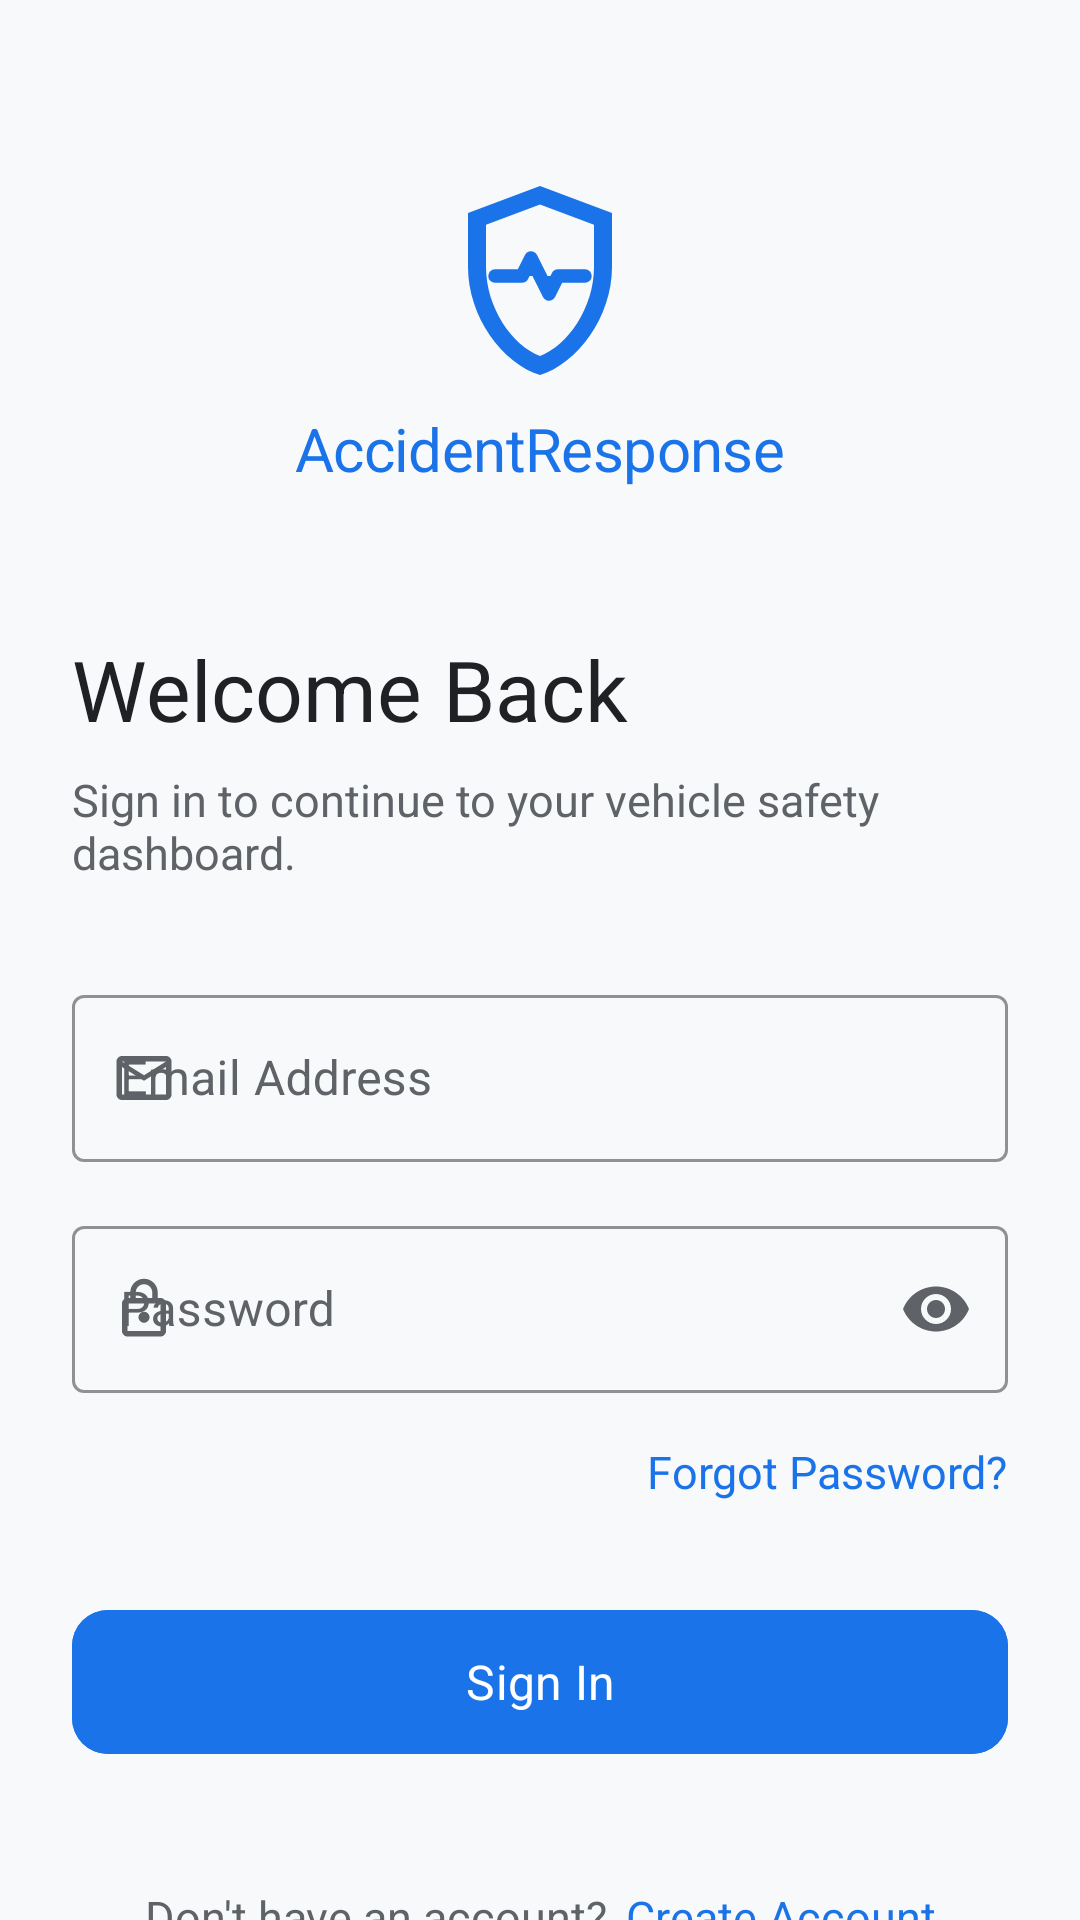

Layout XML and referenced resources for this Android screen:
<!-- AndroidManifest.xml: application theme Theme.AccidentResponse -->
<!-- res/layout/activity_login.xml -->
<?xml version="1.0" encoding="utf-8"?>
<androidx.core.widget.NestedScrollView xmlns:android="http://schemas.android.com/apk/res/android"
    xmlns:app="http://schemas.android.com/apk/res-auto"
    xmlns:tools="http://schemas.android.com/tools"
    android:layout_width="match_parent"
    android:layout_height="match_parent"
    android:background="@color/background_light"
    android:fillViewport="true">

    <androidx.constraintlayout.widget.ConstraintLayout
        android:id="@+id/main_login"
        android:layout_width="match_parent"
        android:layout_height="wrap_content"
        android:padding="@dimen/spacing_large">

        
        <ImageView
            android:id="@+id/img_logo_small"
            android:layout_width="72dp"
            android:layout_height="72dp"
            android:layout_marginTop="32dp"
            android:contentDescription="@string/desc_logo"
            android:src="@drawable/ic_safety_shield"
            app:layout_constraintEnd_toEndOf="parent"
            app:layout_constraintStart_toStartOf="parent"
            app:layout_constraintTop_toTopOf="parent" />

        <TextView
            android:id="@+id/txt_app_name"
            android:layout_width="wrap_content"
            android:layout_height="wrap_content"
            android:layout_marginTop="@dimen/spacing_small"
            android:fontFamily="sans-serif-medium"
            android:text="@string/app_name"
            android:textColor="@color/primary"
            android:textSize="@dimen/text_size_toolbar"
            android:letterSpacing="-0.01"
            app:layout_constraintEnd_toEndOf="parent"
            app:layout_constraintStart_toStartOf="parent"
            app:layout_constraintTop_toBottomOf="@id/img_logo_small" />

        
        <TextView
            android:id="@+id/txt_welcome"
            android:layout_width="wrap_content"
            android:layout_height="wrap_content"
            android:layout_marginTop="48dp"
            android:fontFamily="sans-serif-medium"
            android:text="@string/login_welcome"
            android:textColor="@color/text_main"
            android:textSize="@dimen/text_size_h2"
            app:layout_constraintStart_toStartOf="parent"
            app:layout_constraintTop_toBottomOf="@id/txt_app_name" />

        <TextView
            android:id="@+id/txt_subtitle"
            android:layout_width="0dp"
            android:layout_height="wrap_content"
            android:layout_marginTop="@dimen/spacing_small"
            android:fontFamily="sans-serif"
            android:text="@string/login_subtitle"
            android:textColor="@color/text_sub"
            android:textSize="@dimen/text_size_body"
            app:layout_constraintEnd_toEndOf="parent"
            app:layout_constraintStart_toStartOf="parent"
            app:layout_constraintTop_toBottomOf="@id/txt_welcome" />

        
        <com.google.android.material.textfield.TextInputLayout
            android:id="@+id/layout_email"
            style="@style/Widget.MaterialComponents.TextInputLayout.OutlinedBox"
            android:layout_width="0dp"
            android:layout_height="wrap_content"
            android:layout_marginTop="32dp"
            android:hint="@string/login_email_label"
            android:textColorHint="@color/text_sub"
            app:boxStrokeColor="@color/primary"
            app:hintTextColor="@color/primary"
            app:layout_constraintEnd_toEndOf="parent"
            app:layout_constraintStart_toStartOf="parent"
            app:layout_constraintTop_toBottomOf="@id/txt_subtitle"
            app:startIconDrawable="@drawable/ic_email_auth"
            app:startIconTint="@color/text_sub">

            <com.google.android.material.textfield.TextInputEditText
                android:id="@+id/edit_email"
                android:layout_width="match_parent"
                android:layout_height="wrap_content"
                android:fontFamily="sans-serif"
                android:inputType="textEmailAddress"
                android:textColor="@color/text_main"
                android:textSize="@dimen/text_size_button" />
        </com.google.android.material.textfield.TextInputLayout>

        <com.google.android.material.textfield.TextInputLayout
            android:id="@+id/layout_password"
            style="@style/Widget.MaterialComponents.TextInputLayout.OutlinedBox"
            android:layout_width="0dp"
            android:layout_height="wrap_content"
            android:layout_marginTop="@dimen/spacing_medium"
            android:hint="@string/login_password_label"
            android:textColorHint="@color/text_sub"
            app:boxStrokeColor="@color/primary"
            app:endIconMode="password_toggle"
            app:endIconTint="@color/text_sub"
            app:hintTextColor="@color/primary"
            app:layout_constraintEnd_toEndOf="parent"
            app:layout_constraintStart_toStartOf="parent"
            app:layout_constraintTop_toBottomOf="@id/layout_email"
            app:startIconDrawable="@drawable/ic_lock_auth"
            app:startIconTint="@color/text_sub">

            <com.google.android.material.textfield.TextInputEditText
                android:id="@+id/edit_password"
                android:layout_width="match_parent"
                android:layout_height="wrap_content"
                android:fontFamily="sans-serif"
                android:inputType="textPassword"
                android:textColor="@color/text_main"
                android:textSize="@dimen/text_size_button" />
        </com.google.android.material.textfield.TextInputLayout>

        <TextView
            android:id="@+id/txt_forgot_password"
            android:layout_width="wrap_content"
            android:layout_height="wrap_content"
            android:layout_marginTop="@dimen/spacing_medium"
            android:clickable="true"
            android:focusable="true"
            android:fontFamily="sans-serif-medium"
            android:text="@string/login_forgot_password"
            android:textColor="@color/primary"
            android:textSize="@dimen/text_size_body"
            app:layout_constraintEnd_toEndOf="parent"
            app:layout_constraintTop_toBottomOf="@id/layout_password" />

        
        <com.google.android.material.button.MaterialButton
            android:id="@+id/btn_sign_in"
            android:layout_width="0dp"
            android:layout_height="56dp"
            android:layout_marginTop="32dp"
            android:backgroundTint="@color/primary"
            android:fontFamily="sans-serif-medium"
            android:text="@string/login_btn_sign_in"
            android:textAllCaps="false"
            android:textColor="@color/white"
            android:textSize="@dimen/text_size_button"
            app:cornerRadius="12dp"
            app:layout_constraintEnd_toEndOf="parent"
            app:layout_constraintStart_toStartOf="parent"
            app:layout_constraintTop_toBottomOf="@id/txt_forgot_password" />

        
        <LinearLayout
            android:layout_width="wrap_content"
            android:layout_height="wrap_content"
            android:layout_marginTop="40dp"
            android:layout_marginBottom="24dp"
            android:orientation="horizontal"
            app:layout_constraintBottom_toBottomOf="parent"
            app:layout_constraintEnd_toEndOf="parent"
            app:layout_constraintStart_toStartOf="parent"
            app:layout_constraintTop_toBottomOf="@id/btn_sign_in"
            app:layout_constraintVertical_bias="1.0">

            <TextView
                android:layout_width="wrap_content"
                android:layout_height="wrap_content"
                android:fontFamily="sans-serif"
                android:text="@string/login_no_account"
                android:textColor="@color/text_sub"
                android:textSize="@dimen/text_size_body" />

            <TextView
                android:id="@+id/txt_create_account"
                android:layout_width="wrap_content"
                android:layout_height="wrap_content"
                android:layout_marginStart="6dp"
                android:clickable="true"
                android:focusable="true"
                android:fontFamily="sans-serif-medium"
                android:text="@string/login_create_account"
                android:textColor="@color/primary"
                android:textSize="@dimen/text_size_body" />
        </LinearLayout>

    </androidx.constraintlayout.widget.ConstraintLayout>
</androidx.core.widget.NestedScrollView>
<!-- resources referenced by this layout -->
<resources>
  <color name="background_light">#F8F9FA</color>
  <color name="primary">#1A73E8</color>
  <color name="text_main">#202124</color>
  <color name="text_sub">#5F6368</color>
  <color name="white">#FFFFFF</color>
  <dimen name="spacing_large">24dp</dimen>
  <dimen name="spacing_medium">16dp</dimen>
  <dimen name="spacing_small">8dp</dimen>
  <dimen name="text_size_body">15sp</dimen>
  <dimen name="text_size_button">16sp</dimen>
  <dimen name="text_size_h2">28sp</dimen>
  <dimen name="text_size_toolbar">20sp</dimen>
  <!-- drawable ic_email_auth (drawable) -->
  <vector xmlns:android="http://schemas.android.com/apk/res/android"
      android:width="22dp"
      android:height="22dp"
      android:viewportWidth="24"
      android:viewportHeight="24">
    <path
        android:fillColor="#FF000000"
        android:pathData="M20,4H4C2.9,4 2,4.9 2,6V18C2,19.1 2.9,20 4,20H20C21.1,20 22,19.1 22,18V6C22,4.9 21.1,4 20,4ZM20,18H4V8L12,13L20,8V18ZM12,11L4,6H20L12,11Z"/>
  </vector>
  <!-- drawable ic_lock_auth (drawable) -->
  <vector xmlns:android="http://schemas.android.com/apk/res/android"
      android:width="22dp"
      android:height="22dp"
      android:viewportWidth="24"
      android:viewportHeight="24">
    <path
        android:fillColor="#FF000000"
        android:pathData="M18,8h-1L17,6c0,-2.76 -2.24,-5 -5,-5S7,3.24 7,6v2L6,8c-1.1,0 -2,0.9 -2,2v10c0,1.1 0.9,2 2,2h12c1.1,0 2,-0.9 2,-2L20,10c0,-1.1 -0.9,-2 -2,-2zM9,6c0,-1.66 1.34,-3 3,-3s3,1.34 3,3v2L9,8L9,6zM18,20L6,20L6,10h12v10zM12,13c-1.1,0 -2,0.9 -2,2s0.9,2 2,2 2,-0.9 2,-2 -0.9,-2 -2,-2z"/>
  </vector>
  <!-- drawable ic_safety_shield (drawable) -->
  <vector xmlns:android="http://schemas.android.com/apk/res/android"
      android:width="120dp"
      android:height="120dp"
      android:viewportWidth="24"
      android:viewportHeight="24">
  
      
      <path
          android:fillColor="@color/primary"
          android:pathData="M12,2L4,5v6c0,5.55 3.84,10.74 8,12c4.16,-1.26 8,-6.45 8,-12V5L12,2zM18,11c0,4.52 -2.93,8.75 -6,9.88C8.93,19.75 6,15.52 6,11V6.3l6,-2.25l6,2.25V11z"/>
  
      
      <path
          android:fillColor="@color/primary"
          android:pathData="M7,12h3l1,-2l2,4l1,-2h3"
          android:strokeWidth="1.5"
          android:strokeColor="@color/primary"
          android:strokeLineCap="round"
          android:strokeLineJoin="round"/>
  </vector>
  <string name="app_name">AccidentResponse</string>
  <string name="desc_logo">Safety Shield Icon</string>
  <string name="login_btn_sign_in">Sign In</string>
  <string name="login_create_account">Create Account</string>
  <string name="login_email_label">Email Address</string>
  <string name="login_forgot_password">Forgot Password?</string>
  <string name="login_no_account">Don\'t have an account?</string>
  <string name="login_password_label">Password</string>
  <string name="login_subtitle">Sign in to continue to your vehicle safety dashboard.</string>
  <string name="login_welcome">Welcome Back</string>
  <style name="Theme.AccidentResponse" parent="Base.Theme.AccidentResponse" />
  <style name="Base.Theme.AccidentResponse" parent="Theme.Material3.DayNight.NoActionBar">
          
          <item name="colorPrimary">@color/primary</item>
          <item name="colorPrimaryDark">@color/primary_dark</item>
          <item name="colorAccent">@color/accent</item>
  
          
          <item name="android:windowBackground">@color/background_light</item>
          <item name="colorSurface">@color/surface</item>
          <item name="android:statusBarColor">@color/background_light</item>
          <item name="android:windowLightStatusBar">true</item>
  
          
          <item name="android:textColorPrimary">@color/text_main</item>
          <item name="android:textColorSecondary">@color/text_sub</item>
          <item name="android:fontFamily">sans-serif</item>
          <item name="fontFamily">sans-serif</item>
      </style>
  <color name="primary_dark">#1557B0</color>
  <color name="accent">#00B8D4</color>
  <color name="surface">#FFFFFF</color>
</resources>
